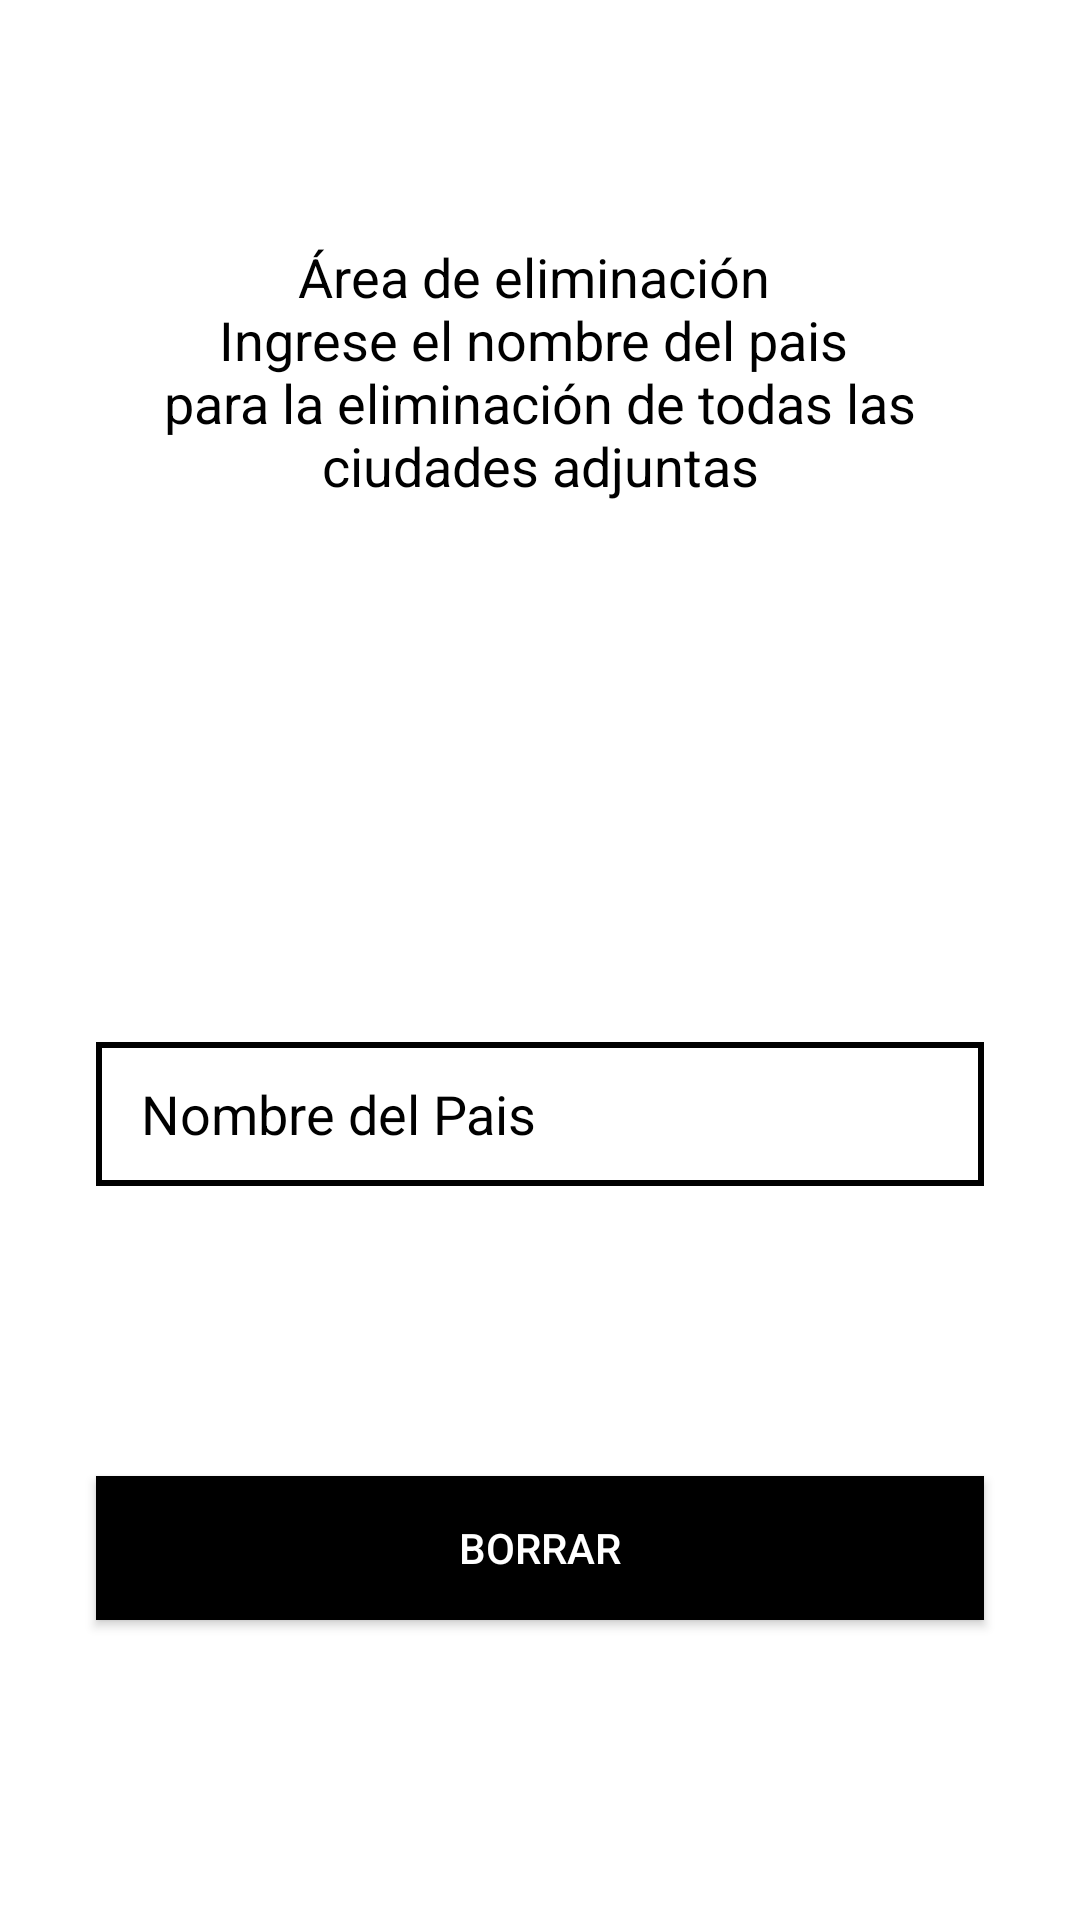

This screen was rendered from an Android layout file. Write that file and the resources it references.
<!-- AndroidManifest.xml: application theme Theme.AppCompat.NoActionBar -->
<!-- res/layout/activity_borrar_cp.xml -->
<?xml version="1.0" encoding="utf-8"?>
<androidx.constraintlayout.widget.ConstraintLayout xmlns:android="http://schemas.android.com/apk/res/android"
    xmlns:app="http://schemas.android.com/apk/res-auto"
    xmlns:tools="http://schemas.android.com/tools"
    android:layout_width="match_parent"
    android:layout_height="match_parent"
    android:background="@color/white"
    tools:context=".BorrarCP">

    <TextView
        android:id="@+id/textView"
        android:layout_width="match_parent"
        android:layout_height="wrap_content"
        android:layout_marginStart="32dp"
        android:layout_marginTop="80dp"
        android:layout_marginEnd="32dp"
        android:gravity="center"
        android:text="@string/rea_de_eliminaci_n_ningrese_el_nombre_del_pais_npara_la_eliminaci_n_de_todas_las_ciudades_adjuntas"
        android:textColor="@color/black"
        android:textSize="18sp"
        app:layout_constraintEnd_toEndOf="parent"
        app:layout_constraintStart_toStartOf="parent"
        app:layout_constraintTop_toTopOf="parent" />

    <EditText
        android:id="@+id/etnPais"
        android:layout_width="match_parent"
        android:layout_height="wrap_content"
        android:layout_marginStart="32dp"
        android:layout_marginTop="180dp"
        android:layout_marginEnd="32dp"
        android:background="@drawable/edittext_border"
        android:ems="10"
        android:hint="@string/nombre_del_pais"
        android:importantForAutofill="no"
        android:inputType="textPersonName"
        android:maxLength="25"
        android:minHeight="48dp"
        android:paddingStart="15dp"
        android:textColor="@color/black"
        android:textColorHint="@color/black"
        app:layout_constraintEnd_toEndOf="parent"
        app:layout_constraintStart_toStartOf="parent"
        app:layout_constraintTop_toBottomOf="@+id/textView"
        tools:ignore="RtlSymmetry,VisualLintTextFieldSize" />

    <Button
        android:id="@+id/btcBorrarCP"
        android:layout_width="match_parent"
        android:layout_height="wrap_content"
        android:layout_marginStart="32dp"
        android:layout_marginEnd="32dp"
        android:layout_marginBottom="100dp"
        android:background="@color/black"
        android:text="@string/borrar"
        android:textColor="@color/white"
        app:layout_constraintBottom_toBottomOf="parent"
        app:layout_constraintEnd_toEndOf="parent"
        app:layout_constraintStart_toStartOf="parent"
        tools:ignore="VisualLintButtonSize" />
</androidx.constraintlayout.widget.ConstraintLayout>
<!-- resources referenced by this layout -->
<resources>
  <!-- drawable edittext_border (drawable) -->
  <?xml version="1.0" encoding="utf-8"?>
  <shape xmlns:android="http://schemas.android.com/apk/res/android"
      android:shape="rectangle">
      <stroke
          android:width="2dp"
          android:color="#000000" />
      <padding
          android:bottom="4dp"
          android:left="4dp"
          android:right="4dp"
          android:top="4dp" />
  </shape>
  <string name="borrar">Borrar</string>
  <string name="nombre_del_pais">Nombre del Pais</string>
  <string name="rea_de_eliminaci_n_ningrese_el_nombre_del_pais_npara_la_eliminaci_n_de_todas_las_ciudades_adjuntas">Área de eliminación \nIngrese el nombre del pais \npara la eliminación de todas las ciudades adjuntas</string>
  <!-- not gathered from this repository: default colours our renderer supplied (Android Studio template values) -->
  <color name="black">#FF000000</color>
  <color name="white">#FFFFFFFF</color>
</resources>
